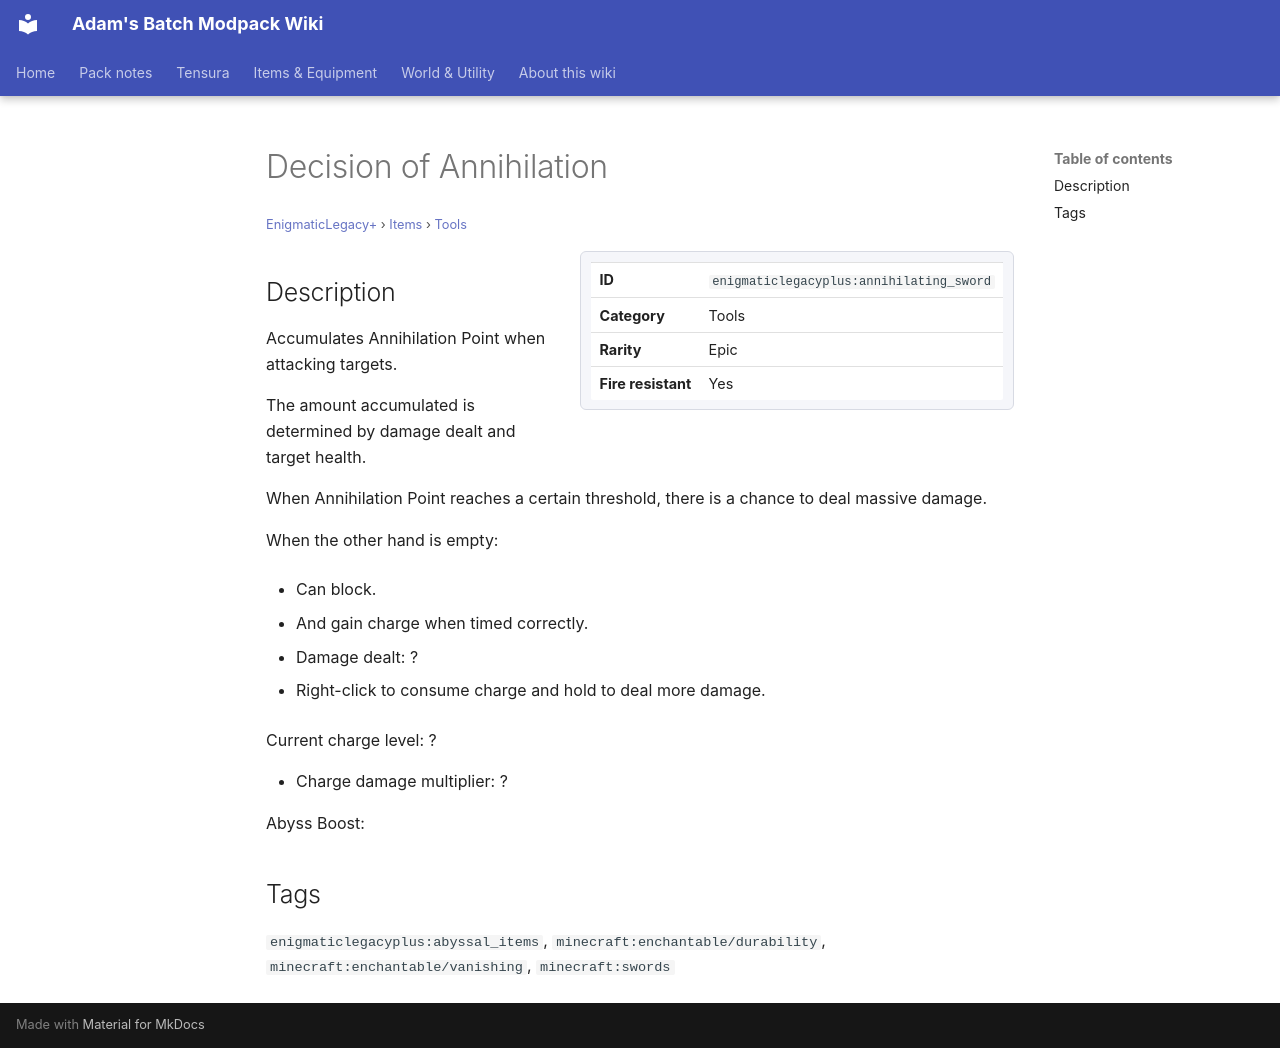

repository: Proteus-Nell/Adams-Batch-MC-Modpack-Wiki · page: enigmatic-legacy-plus/items/tools/annihilating-sword/index.html · generator: mkdocs

# Decision of Annihilation

<small>[EnigmaticLegacy+](../../index.md) &rsaquo; [Items](../index.md) &rsaquo; [Tools](index.md)</small>

<div class="infobox" markdown>

| | |
|---|---|
| **ID** | `enigmaticlegacyplus:annihilating_sword` |
| **Category** | Tools |
| **Rarity** | Epic |
| **Fire resistant** | Yes |

</div>

## Description

Accumulates Annihilation Point when attacking targets.

The amount accumulated is determined by damage dealt and target health.

When Annihilation Point reaches a certain threshold, there is a chance to deal massive damage.

When the other hand is empty:

- Can block.

- And gain charge when timed correctly.

- Damage dealt: ?

- Right-click to consume charge and hold to deal more damage.

Current charge level: ?

- Charge damage multiplier: ?

Abyss Boost:

## Tags

`enigmaticlegacyplus:abyssal_items`, `minecraft:enchantable/durability`, `minecraft:enchantable/vanishing`, `minecraft:swords`
